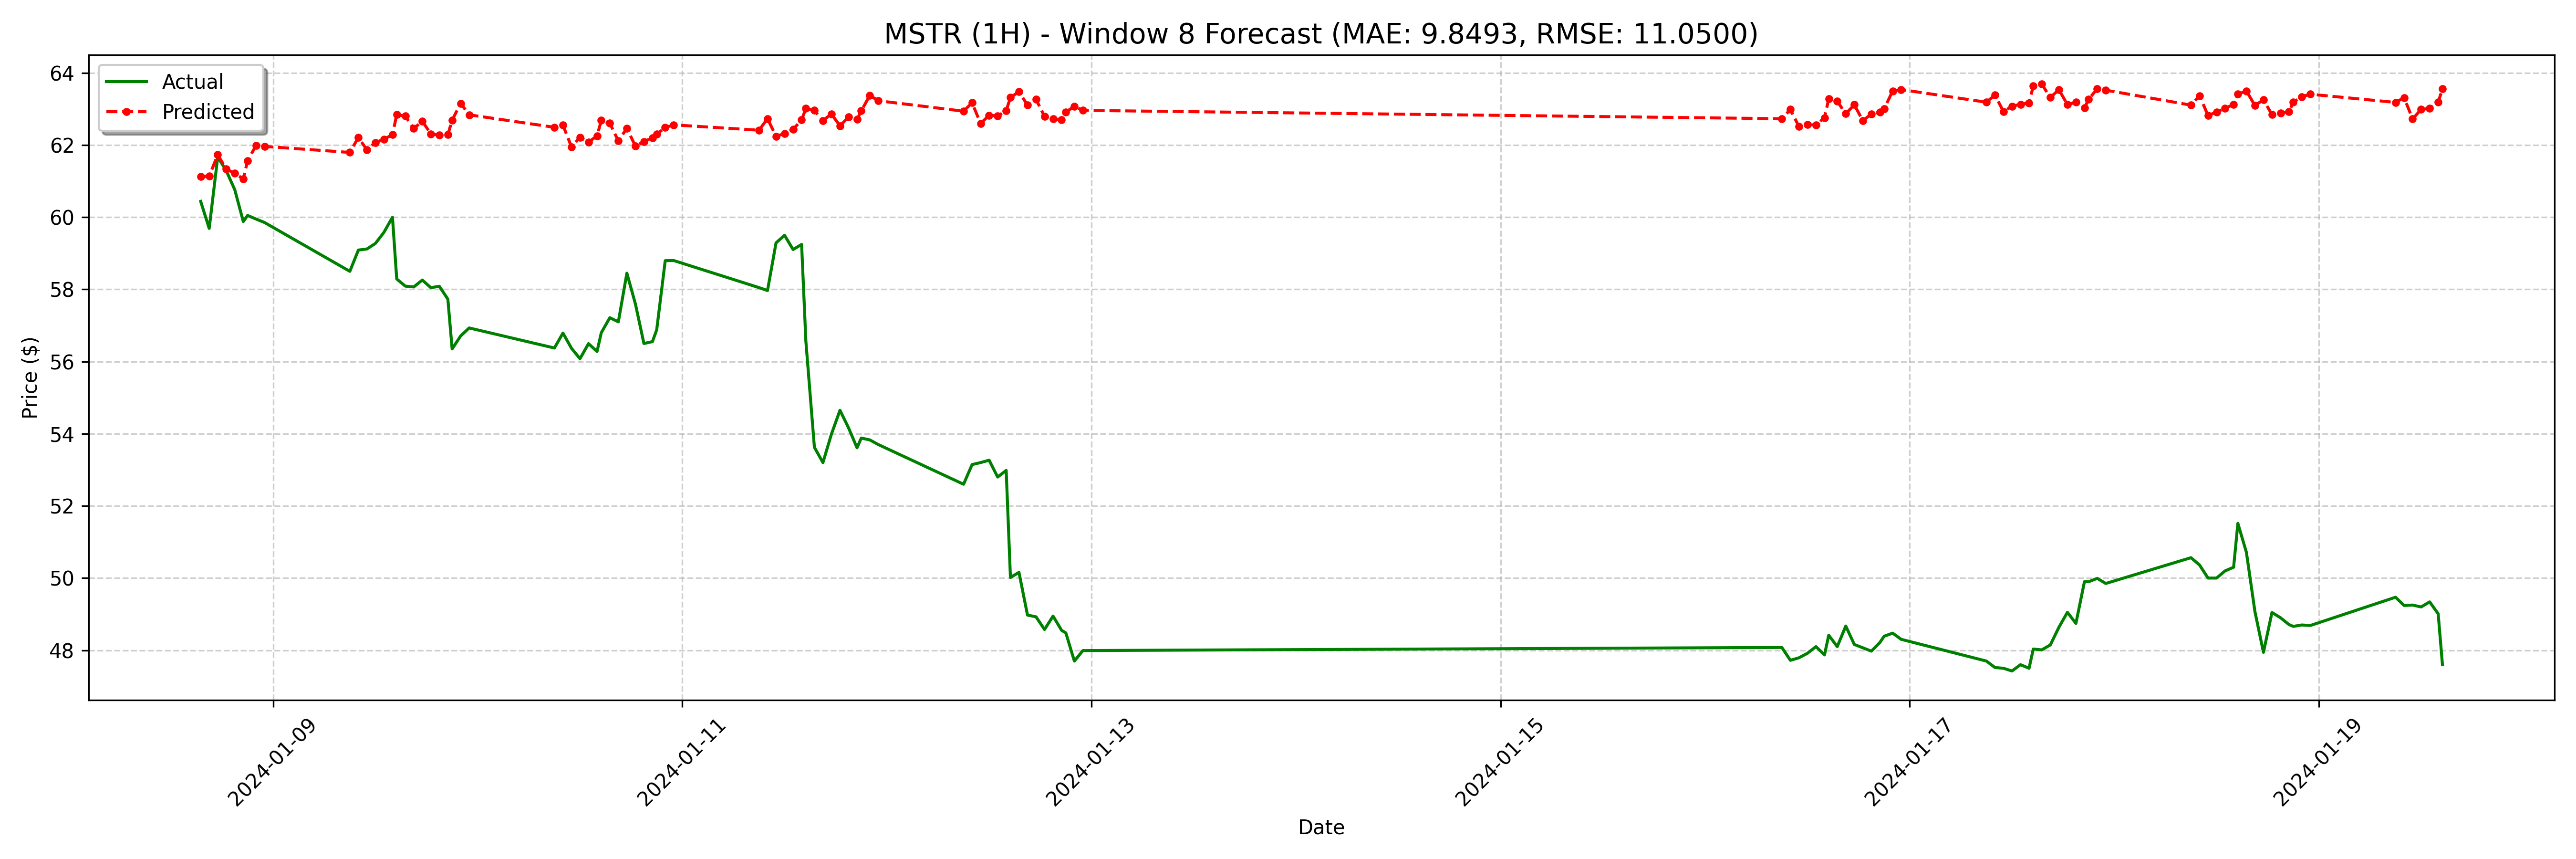

Data behind this chart, as committed beside it:
date, actual, forecast
2024-01-08 15:30:00, 60.44, 61.13
2024-01-08 16:30:00, 59.69, 61.13
2024-01-08 17:30:00, 61.67, 61.73
2024-01-08 18:30:00, 61.29, 61.33
2024-01-08 19:30:00, 60.76, 61.22
2024-01-08 20:30:00, 59.88, 61.06
2024-01-08 21:00:00, 60.05, 61.56
2024-01-08 22:00:00, 59.95, 61.99
2024-01-08 23:00:00, 59.85, 61.96
2024-01-09 09:00:00, 58.5, 61.8
2024-01-09 10:00:00, 59.09, 62.21
2024-01-09 11:00:00, 59.12, 61.87
2024-01-09 12:00:00, 59.27, 62.07
2024-01-09 13:00:00, 59.58, 62.16
2024-01-09 14:00:00, 60.0, 62.29
2024-01-09 14:30:00, 58.29, 62.84
2024-01-09 15:30:00, 58.09, 62.8
2024-01-09 16:30:00, 58.07, 62.46
2024-01-09 17:30:00, 58.26, 62.66
2024-01-09 18:30:00, 58.05, 62.31
2024-01-09 19:30:00, 58.09, 62.27
2024-01-09 20:30:00, 57.73, 62.29
2024-01-09 21:00:00, 56.35, 62.69
2024-01-09 22:00:00, 56.71, 63.16
2024-01-09 23:00:00, 56.93, 62.84
2024-01-10 09:00:00, 56.38, 62.49
2024-01-10 10:00:00, 56.79, 62.55
2024-01-10 11:00:00, 56.37, 61.95
2024-01-10 12:00:00, 56.08, 62.21
2024-01-10 13:00:00, 56.5, 62.08
2024-01-10 14:00:00, 56.28, 62.25
2024-01-10 14:30:00, 56.8, 62.68
2024-01-10 15:30:00, 57.22, 62.6
2024-01-10 16:30:00, 57.1, 62.11
2024-01-10 17:30:00, 58.45, 62.47
2024-01-10 18:30:00, 57.6, 61.97
2024-01-10 19:30:00, 56.5, 62.1
2024-01-10 20:30:00, 56.55, 62.2
2024-01-10 21:00:00, 56.88, 62.3
2024-01-10 22:00:00, 58.8, 62.49
2024-01-10 23:00:00, 58.8, 62.56
2024-01-11 09:00:00, 58.05, 62.41
2024-01-11 10:00:00, 57.97, 62.73
2024-01-11 11:00:00, 59.29, 62.24
2024-01-11 12:00:00, 59.5, 62.32
2024-01-11 13:00:00, 59.1, 62.44
2024-01-11 14:00:00, 59.25, 62.7
2024-01-11 14:30:00, 56.56, 63.01
2024-01-11 15:30:00, 53.62, 62.96
2024-01-11 16:30:00, 53.2, 62.68
2024-01-11 17:30:00, 53.99, 62.86
2024-01-11 18:30:00, 54.65, 62.53
2024-01-11 19:30:00, 54.17, 62.78
2024-01-11 20:30:00, 53.61, 62.71
2024-01-11 21:00:00, 53.88, 62.95
2024-01-11 22:00:00, 53.83, 63.38
2024-01-11 23:00:00, 53.7, 63.23
2024-01-12 09:00:00, 52.6, 62.94
2024-01-12 10:00:00, 53.15, 63.17
2024-01-12 11:00:00, 53.2, 62.6
... 68 more rows
